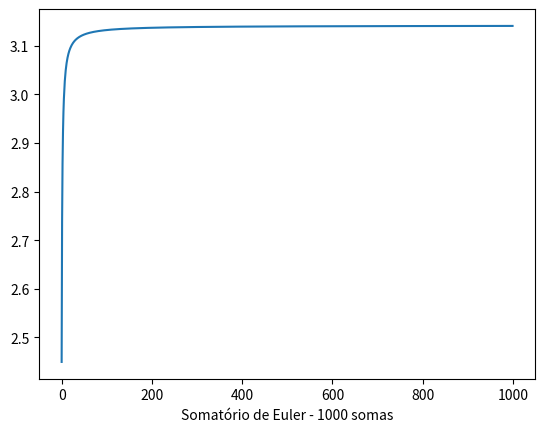

Here is the Python script that generated this plot:
import matplotlib.pyplot as plt
import numpy as np
#n = 10001
#arr = np.zeros(n, dtype=float)
#for i in range(0, n):
#    arr[i] = 3.1415926535897932384626433832795028841971693993751058209749445923078164062862089986280348253421170679
plt.plot([2.44948974278317788134,2.73861278752583059415,2.85773803324704145368,2.92261298612503050975,2.96338770103857074290,2.99137649474841849084,3.01177394784621421664,3.02729785665784278947,3.03950758956105326902,3.04936163598206988468,3.05748150670756269065,3.06428781783392789606,3.07007537189322032845,3.07505691557136140446,3.07938982603208621924,3.08319302033945374930,3.08655802575371396301,3.08955643496978105134,3.09224505230069679484,3.09466952411370410658,
3.09686694994392830438,3.09886779322220906607,3.10069730139517796275,3.10237657635980834669,3.10392339170057551812,3.10535282394625422597,3.10667774541645558273,3.10790921281339249660,3.10905677641031807923,3.11012872814126239973,3.11113230222816872228,3.11207383861108688450,3.11295891698570681427,3.11379246743573290246,3.11457886229313229975,3.11532199284003574746,3.11602533369231915472,3.11669199711265498820,3.11732477904398175284,3.11792619829937800446,
3.11849853006656640986,3.11904383466657142421,3.11956398233268927811,3.12006067463777148063,3.12053546308707563384,3.12098976530465943569,3.12142487916901956169,3.12184199519482286078,3.12224220740947222552,3.12262652293372644507,3.12299587044301807381,3.12335110765910961561,3.12369302799929782211,3.12402236649165931937,3.12433980504914465826,3.12464597718215930655,3.12494147221815632420,3.12522683908738319047,3.12550258972593786311,3.12576920214052433877,
3.12602712317350217575,3.12627677100187195691,3.12651853739959806333,3.12675278978900461624,3.12697987310384162285,3.12720011148388721267,3.12741380981859062871,3.12762125515521782759,3.12782271798517941264,3.12801845342064988031,3.12820870227225311666,3.12839369203737849290,3.12857363780765762584,3.12874874310321038351,3.12891920064046802352,3.12908519303965571012,3.12924689347740203615,3.12940446628936985718,3.12955806752732756948,3.12970784547461899905,
3.12985394112361703378,3.12999648861839263603,3.13013561566552001025,3.13027144391565803616,3.13040408931831137807,3.13053366245194153450,3.13066026883140002823,3.13078400919449029161,3.13090497976927917279,3.13102327252366707810,3.13113897539855523533,3.13125217252587395578,3.13136294443259233233,3.13147136823175786802,3.13157751780151194509,3.13168146395295821094,3.13178327458768990255,3.13188301484569953104,3.13198074724436237304,3.13207653180910527979,
3.13217042619634566947,3.13226248580921762255,3.13235276390658468060,3.13244131170578032908,3.13252817847950160157,3.13261341164723283725,3.13269705686155974789,3.13277915808970819356,3.13285975769060254237,3.13293889648773937751,3.13301661383813323525,3.13309294769757684662,3.13316793468245435861,3.13324161012830249007,3.13331400814533367338,3.13338516167108993571,3.13345510252040737598,3.13352386143284933340,3.13359146811774991193,3.13365795129701796284,
3.13372333874581876501,3.13378765733126707360,3.13385093304923101343,3.13391319105936760891,3.13397445571847432788,3.13403475061226233223,3.13409409858562915119,3.13415252177151826274,3.13421004161843930191,3.13426667891672217081,3.13432245382356944319,3.13437738588697767383,3.13443149406857646255,3.13448479676545321837,3.13453731183100803293,3.13458905659488795692,3.13464004788205619079,3.13469030203103082854,3.13473983491133711965,3.13478866194021676961,
3.13483679809862803012,3.13488425794656588863,3.13493105563774987488,3.13497720493369280703,3.13502271921719399828,3.13506761150527912818,3.13511189446160898342,3.13515558040839126264,3.13519868133781276498,3.13524120892301150221,3.13528317452861937653,3.13532458922088563824,3.13536546377740688030,3.13540580869647556028,3.13544563420607236282,3.13548495027250773148,3.13552376660873877157,3.13556209268236862897,3.13559993772334388851,3.13563731073136686689,
3.13567422048302901771,3.13571067553868365607,3.13574668424906244368,3.13578225476165650676,3.13581739502685774568,3.13585211280388742594,3.13588641566650316861,3.13592031100851187375,3.13595380604907969513,3.13598690783785905012,3.13601962325993444125,3.13605195904059774747,3.13608392174995609381,3.13611551780738251338,3.13614675348581428693,3.13617763491590517688,3.13620816809003555292,3.13623835886619017899,3.13626821297170410574,3.13629773600688466217,
3.13632693344851487538,3.13635581065324009487,3.13638437286084181821,3.13641262519741159664,3.13644057267841391834,3.13646822021165805339,3.13649557260016775828,3.13652263454496438300,3.13654941064776160431,3.13657590541357267355,3.13660212325323595195,3.13662806848586583897,3.13665374534122332051,3.13667915796201368650,3.13670431040611585871,3.13672920664874377294,3.13675385058453715104,3.13677824602959631761,3.13680239672345040347,3.13682630633096781736,
3.13684997844421120661,3.13687341658423646251,3.13689662420283710276,3.13691960468424246855,3.13694236134675774608,3.13696489744436579628,3.13698721616827702618,3.13700932064843396319,3.13703121395497674939,3.13705289909966333894,3.13707437903725194772,3.13709565666684175866,3.13711673483317765587,3.13713761632791898748,3.13715830389087191321,3.13717880021118622480,3.13719910792852241244,3.13721922963418453634,3.13723916787222245617,3.13725892514050297422,
3.13727850389175477730,3.13729790653458229244,3.13731713543445422943,3.13733619291466458989,3.13735508125726836326,3.13737380270399190962,3.13739235945712113818,3.13741075368036437254,3.13742898749969345573,3.13744706300416220657,3.13746498224670711252,3.13748274724491915677,3.13750035998180720753,3.13751782240653165346,3.13753513643512516040,3.13755230395119344422,3.13756932680659827994,3.13758620682212363562,3.13760294578812359845,3.13761954546515653419,
3.13763600758460325935,3.13765233384926744975,3.13766852593396272653,3.13768458548608641934,3.13770051412617778652,3.13771631344846380074,3.13773198502138939148,3.13774753038813880579,3.13776295106713920546,3.13777824855255849101,3.13779342431478580622,3.13780847980090182858,3.13782341643514195439,3.13783823561934216428,3.13785293873337955972,3.13786752713559913275,3.13788200216323431846,3.13789636513281333663,3.13791061734055931609,3.13792476006278064915,
3.13793879455625113195,3.13795272205858388759,3.13796654378859196655,3.13798026094664805896,3.13799387471502777558,3.13800738625825337280,3.13802079672342282279,3.13803410724053533087,3.13804731892280974748,3.13806043286699409833,3.13807345015366712104,3.13808637184754024574,3.13809919899774225627,3.13811193263810572773,3.13812457378744635861,3.13813712344983208880,3.13814958261484955315,3.13816195225786476186,3.13817423334027845172,3.13818642680977255566,
3.13819853360055711633,3.13821055463360654159,3.13822249081689363948,3.13823434304561965646,3.13824611220243632204,3.13825779915766478467,3.13826940476951321557,3.13828092988428242194,3.13829237533657545711,3.13830374194949657252,3.13831503053484883736,3.13832624189332998199,3.13833737681471758307,3.13834843607805824561,3.13835942045184701499,3.13837033069420545672,3.13838116755305840400,3.13839193176630137927,3.13840262406197156864,3.13841324515840858211,
3.13842379576441921074,3.13843427657943063736,3.13844468829364808826,3.13845503158820626766,3.13846530713531635115,3.13847551559841342339,3.13848565763229681025,3.13849573388327263146,3.13850574498928969192,3.13851569158007492888,3.13852557427726441830,3.13853539369453349295,3.13854515043772375193,3.13855484510496784978,3.13856447828681162093,3.13857405056633353979,3.13858356251926284841,3.13859301471409457562,3.13860240771220322387,3.13861174206795467967,
3.13862101832881235097,3.13863023703544818943,3.13863939872184483093,3.13864850391539951247,3.13865755313702621265,3.13866654690125290728,3.13867548571632148935,3.13868437008428147195,3.13869320050108591147,3.13870197745668155775,3.13871070143510122463,3.13871937291455171959,3.13872799236750266161,3.13873656026076996994,3.13874507705560201742,3.13875354320776223105,3.13876195916760902804,3.13877032538017752827,3.13877864228525593759,3.13878691031746592799,
3.13879512990633324776,3.13880330147636810167,3.13881142544713265252,3.13881950223331740446,3.13882753224480781640,3.13883551588675668853,3.13884345355965166391,3.13885134565938006546,3.13885919257729817389,3.13886699470029206793,3.13887475241084556998,3.13888246608709797769,3.13889013610291023326,3.13889776282792176687,3.13890534662761089280,3.13891288786335387329,3.13892038689248265015,3.13892784406833857958,3.13893525974033238413,3.13894263425399433487,
3.13894996795102976250,3.13895726116937368033,3.13896451424323918999,3.13897172750317032808,3.13897890127609313637,3.13898603588536362352,3.13899313165081617072,3.13900018888881282564,3.13900720791228948769,3.13901418903080164924,3.13902113255057102492,3.13902803877452907244,3.13903490800236228964,3.13904174053055395888,3.13904853665242900007,3.13905529665819393870,3.13906202083497998245,3.13906870946688165702,3.13907536283499810636,3.13908198121747217257,
3.13908856488953036390,3.13909511412351838189,3.13910162918894108941,3.13910811035249759371,3.13911455787812032625,3.13912097202700746124,3.13912735305766066318,3.13913370122591883771,3.13914001678499232639,3.13914629998549710166,3.13915255107548762936,3.13915877030048884322,3.13916495790353033968,3.13917111412517435554,3.13917723920355129508,3.13918333337438681951,3.13918939687103515368,3.13919542992450528729,3.13920143276349428163,3.13920740561441347083,
3.13921334870141732765,3.13921926224643188519,3.13922514646918315862,3.13923100158722290232,3.13923682781595569935,3.13924262536866649498,3.13924839445654590975,3.13925413528871466440,3.13925984807225155748,3.13926553301221611392,3.13927119031167389807,3.13927682017172005047,3.13928242279150460092,3.13928799836825422886,3.13929354709729757644,3.13929906917208523254,3.13930456478421460176,3.13931003412345033254,3.13931547737774740980,3.13932089473327291529,
3.13932628637442512343,3.13933165248385792623,3.13933699324249726459,3.13934230882956510911,3.13934759942259766774,3.13935286519746448164,3.13935810632839062961,3.13936332298797271534,3.13936851534720107182,3.13937368357547530451,3.13937882784062471941,3.13938394830892519849,3.13938904514511829547,3.13939411851242944351,3.13939916857258261018,3.13940419548582028142,3.13940919941091900469,3.13941418050520670846,3.13941913892457913349,3.13942407482351493186,
3.13942898835509343058,3.13943387967101017466,3.13943874892159158208,3.13944359625581004281,3.13944842182130168240,3.13945322576437702011,3.13945800823004184110,3.13946276936200519003,3.13946750930269802282,3.13947222819328608523,3.13947692617368412371,3.13948160338256920809,3.13948625995739627470,3.13949089603440878449,3.13949551174865337799,3.13950010723399364210,3.13950468262312165635,3.13950923804757220381,3.13951377363773431739,3.13951828952286415841,
3.13952278583109700705,3.13952726268946014088,3.13953172022388304896,3.13953615855921208677,3.13954057781921935799,3.13954497812661514899,3.13954935960306036336,3.13955372236917584772,3.13955806654455571447,3.13956239224777622354,3.13956669959640644052,3.13957098870702244753,3.13957525969521222819,3.13957951267559121078,3.13958374776180892951,3.13958796506656145908,3.13959216470160074053,3.13959634677774257483,3.13960051140488083377,3.13960465869199145672,
3.13960878874714621745,3.13961290167752071767,3.13961699758940326888,3.13962107658820421818,3.13962513877846571830,3.13962918426387016524,3.13963321314724774780,3.13963722553058799392,3.13964122151504554381,3.13964520120095080813,3.13964916468781662928,3.13965311207434805141,3.13965704345844942580,3.13966095893723284860,3.13966485860702615440,3.13966874256338179805,3.13967261090108218369,3.13967646371415032291,3.13968030109585605203,3.13968412313872180519,
3.13968792993453371665,3.13969172157434650572,3.13969549814849102631,3.13969925974658226053,3.13970300645752553592,3.13970673836952274272,3.13971045557008299198,3.13971415814602439198,3.13971784618348426221,3.13972151976792446249,3.13972517898413938653,3.13972882391625995879,3.13973245464776207214,3.13973607126147236102,3.13973967383957575095,3.13974326246361901127,3.13974683721451874874,3.13975039817256762475,3.13975394541743879628,3.13975747902819524171,
3.13976099908329064903,3.13976450566057962988,3.13976799883732127228,3.13977147869018491377,3.13977494529525680278,3.13977839872804498356,3.13978183906348373711,3.13978526637594068660,3.13978868073922257054,3.13979208222657790728,3.13979547091070365639,3.13979884686375187997,3.13980221015733329537,3.13980556086252127201,3.13980889904985982497,3.13981222478936494724,3.13981553815053349155,3.13981883920234405849,3.13982212801326543428,3.13982540465125881113,
3.13982866918378178411,3.13983192167779678883,3.13983516219977243367,3.13983839081568838481,3.13984160759104025118,3.13984481259084535765,3.13984800587964496543,3.13985118752150915711,3.13985435758004260975,3.13985751611838681541,3.13986066319922541012,3.13986379888478905897,3.13986692323685590011,3.13987003631676175885,3.13987313818539792720,3.13987622890322004565,3.13987930853024765909,3.13988237712607221042,3.13988543474985792869,3.13988848146034760234,
3.13989151731586391136,3.13989454237431653283,3.13989755669320302900,3.13990056032961240007,3.13990355334023218958,3.13990653578134715218,3.13990950770884680310,3.13991246917822675044,3.13991542024459269200,3.13991836096266352385,3.13992129138677578126,3.13992421157088585915,3.13992712156857356476,3.13993002143304611451,3.13993291121714035441,3.13993579097332586869,3.13993866075370986479,3.13994152061003894971,3.13994437059370223864,3.13994721075573357538,
3.13995004114681774965,3.13995286181728916475,3.13995567281713983121,3.13995847419601670225,3.13996126600322922329,3.13996404828774977602,3.13996682109821811935,3.13996958448294138933,3.13997233848990076055,3.13997508316675189022,3.13997781856082758267,3.13998054471914089802,3.13998326168838914896,3.13998596951495434482,3.13998866824490585614,3.13999135792400663192,3.13999403859771142322,3.13999671031117166820,3.13999937310923682432,3.14000202703645836522,
3.14000467213709066883,3.14000730845509501421,3.14000993603414091382,3.14001255491760833394,3.14001516514859124740,3.14001776676989896586,3.14002035982405924841,3.14002294435332052203,3.14002552039965188158,3.14002808800475019524,3.14003064721003743998,3.14003319805666647468,3.14003574058551970793,3.14003827483721620339,3.14004080085210857121,3.14004331867028829706,3.14004582833158796262,3.14004832987558124557,3.14005082334158736046,3.14005330876867017054,
3.14005578619564440501,3.14005825566107388269,3.14006071720327506469,3.14006317086031927488,3.14006561667003403215,3.14006805467000615906,3.14007048489758089360,3.14007290738986810652,3.14007532218373963673,3.14007772931583550857,3.14008012882256082321,3.14008252074009330812,3.14008490510438065257,3.14008728195114406034,3.14008965131588002606,3.14009201323386122340,3.14009436774014050187,3.14009671486954911046,3.14009905465670202673,3.14010138713599751270,
3.14010371234161844711,3.14010603030753587817,3.14010834106750902350,3.14011064465508837884,3.14011294110361527387,3.14011523044622631318,3.14011751271585115575,3.14011978794521828817,3.14012205616685369236,3.14012431741308306599,3.14012657171603404294,3.14012881910763752558,3.14013105961962812884,3.14013329328354728887,3.14013552013074326297,3.14013774019237379420,3.14013995349940699953,3.14014216008262181390,3.14014435997261198708,3.14014655319978475134,
3.14014873979436348606,3.14015091978639082626,3.14015309320572599816,3.14015526008204926001,3.14015742044486234619,3.14015957432349068768,3.14016172174708296794,3.14016386274461378747,3.14016599734488455198,3.14016812557652524873,3.14017024746799355839,3.14017236304758062815,3.14017447234340751905,3.14017657538342875867,3.14017867219543411750,3.14018076280704816483,3.14018284724573248923,3.14018492553878703077,3.14018699771335096926,3.14018906379640361237,
3.14019112381476706020,3.14019317779510354072,3.14019522576392251523,3.14019726774757579335,3.14019930377226286211,3.14020133386402999776,3.14020335804877159802,3.14020537635223284667,3.14020738880000838122,3.14020939541754451341,3.14021139623014144959,3.14021339126295151445,3.14021538054098359183,3.14021736408910134841,3.14021934193202589825,3.14022131409433669091,3.14022328060047106746,3.14022524147472781308,3.14022719674126538081,3.14022914642410544417,
3.14023109054713156496,3.14023302913409230186,3.14023496220860076633,3.14023688979413595490,3.14023881191404319324,3.14024072859153591253,3.14024263984969742580,3.14024454571147870752,3.14024644619970283443,3.14024834133706409744,3.14025023114612800157,3.14025211564933526276,3.14025399486899914336,3.14025586882730900484,3.14025773754632897550,3.14025960104800150319,3.14026145935414557897,3.14026331248645895755,3.14026516046651860137,3.14026700331578245695,
3.14026884105558856675,3.14027067370715684547,3.14027250129159041236,3.14027432382987603532,3.14027614134288324266,3.14027795385136831996,3.14027976137597297779,3.14028156393722523987,3.14028336155553988718,3.14028515425122201066,3.14028694204446301441,3.14028872495534638887,3.14029050300384415806,3.14029227620982087643,3.14029404459303318475,3.14029580817312847785,3.14029756696964934548,3.14029932100203268419,3.14030107028960880911,3.14030281485160456256,
3.14030455470714287003,3.14030628987524407236,3.14030802037482503763,3.14030974622470182567,3.14031146744358968803,3.14031318405010262396,3.14031489606275560078,3.14031660349996588621,3.14031830638004949563,3.14032000472122740931,3.14032169854162201972,3.14032338785926068425,3.14032507269207439293,3.14032675305789865661,3.14032842897447483921,3.14033010045945060185,3.14033176753038079099,3.14033343020472655027,3.14033508849985887323,3.14033674243305460649,
3.14033839202150266701,3.14034003728229960117,3.14034167823245446982,3.14034331488888529549,3.14034494726842217105,3.14034657538780903607,3.14034819926370056820,3.14034981891266484766,3.14035143435118513366,3.14035304559565808802,3.14035465266239555149,3.14035625556762498789,3.14035785432748992818,3.14035944895804997046,3.14036103947528344449,3.14036262589508385901,3.14036420823326523077,3.14036578650555942005,3.14036736072761701877,3.14036893091500912689,
3.14037049708322690833,3.14037205924768292320,3.14037361742370935147,3.14037517162656198977,3.14037672187141758684,3.14037826817337739627,3.14037981054746406784,3.14038134900862475618,3.14038288357173112075,3.14038441425157976994,3.14038594106289137287,3.14038746402031332394,3.14038898313841974286,3.14039049843170881005,3.14039200991460898393,3.14039351760147411596,3.14039502150658655921,3.14039652164415716840,3.14039801802832618804,3.14039951067316280842,
3.14040099959266560958,3.14040248480076344961,3.14040396631131679683,3.14040544413811595348,3.14040691829488327613,3.14040838879527317573,3.14040985565287211756,3.14041131888119995352,3.14041277849370858988,3.14041423450378465176,3.14041568692474815094,3.14041713576985337397,3.14041858105229021447,3.14042002278518328495,3.14042146098159280498,3.14042289565451460120,3.14042432681688143958,3.14042575448156302542,3.14042717866136511518,3.14042859936903306917,
3.14043001661724829887,3.14043143041863137555,3.14043284078574114204,3.14043424773107560100,3.14043565126707280299,3.14043705140611040250,3.14043844816050476965,3.14043984154251454299,3.14044123156433929722,3.14044261823811776679,3.14044400157593317502,3.14044538158980790499,3.14044675829170927273,3.14044813169354508631,3.14044950180716675447,3.14045086864436928664,3.14045223221689129289,3.14045359253641631625,3.14045494961456972405,3.14045630346292314883,
3.14045765409299404425,3.14045900151624390872,3.14046034574407961770,3.14046168678785520001,3.14046302465887050559,3.14046435936837120551,3.14046569092755056829,3.14046701934754990404,3.14046834463945634397,3.14046966681430594903,3.14047098588308237765,3.14047230185671866209,3.14047361474609498799,3.14047492456204269118,3.14047623131534026086,3.14047753501671822463,3.14047883567685470751,3.14048013330637898477,3.14048142791587192590,3.14048271951586333017,
3.14048400811683547929,3.14048529372922136105,3.14048657636340644572,3.14048785602972690967,3.14048913273847185579,3.14049040649988242535,3.14049167732415401844,3.14049294522143362940,3.14049421020182117914,3.14049547227537173555,3.14049673145209240488,3.14049798774194632855,3.14049924115484913045,3.14050049170067291371,3.14050173938924315209,3.14050298423034135453,3.14050422623370417696,3.14050546540902342230,3.14050670176594826088,3.14050793531408212189,
3.14050916606298580191,3.14051039402217746499,3.14051161920113086623,3.14051284160927757227,3.14051406125600651720,3.14051527815066489069,3.14051649230255547351,3.14051770372094196659,3.14051891241504499419,3.14052011839404388027,3.14052132166707620442,3.14052252224324002228,3.14052372013159164510,3.14052491534114697203,3.14052610788088193416,3.14052729775973160642,3.14052848498659242793,3.14052966957032042572,3.14053085151973210287,3.14053203084360532671,
3.14053320755067932879,3.14053438164965337265,3.14053555314918897423,3.14053672205790945782,3.14053788838439951192,3.14053905213720740974,3.14054021332484145645,3.14054137195577354191,3.14054252803843914066,3.14054368158123553556,3.14054483259252359417,3.14054598108062732464,3.14054712705383476390,3.14054827052039708946,3.14054941148853039579,3.14055054996641302978,3.14055168596218958754,3.14055281948396780578,3.14055395053982167042,3.14055507913778875206,
3.14055620528587198237,3.14055732899204009811,3.14055845026422675303,3.14055956911033140599,3.14056068553822020917,3.14056179955572378759,3.14056291117063990370,3.14056402039073301324,3.14056512722373337709,3.14056623167733883761,3.14056733375921348639,3.14056843347698899649,3.14056953083826373430,3.14057062585060453586,3.14057171852154448644,3.14057280885858602915,3.14057389686919874450,3.14057498256081979449,3.14057606594085614304,3.14057714701668189150,
3.14057822579564094312,3.14057930228504478265,3.14058037649217469678,3.14058144842428177412,3.14058251808858512888,3.14058358549227367718,3.14058465064250613707,3.14058571354641191675,3.14058677421108844996,3.14058783264360474874,3.14058888885100051525,3.14058994284028392130,3.14059099461843560519,3.14059204419240645123,3.14059309156911758976,3.14059413675546217348,3.14059517975830315706,3.14059622058447640569,3.14059725924078891879,3.14059829573401838587,
3.14059933007091540702,3.14060036225820216060,3.14060139230257240328,3.14060242021069280227,3.14060344598920204717,3.14060446964471129405,3.14060549118380549771,3.14060651061303985898,3.14060752793894515378,3.14060854316802418040,3.14060955630675309180,3.14061056736158006331,3.14061157633892928942,3.14061258324519698704,3.14061358808675272769,3.14061459086994210210,3.14061559160108183519,3.14061659028646555925,3.14061758693235937301,3.14061858154500406215,
3.14061957413061554334,3.14062056469538486425,3.14062155324547598312,3.14062253978703020962,3.14062352432616176401,3.14062450686896177388,3.14062548742149605374,3.14062646598980510504,3.14062744257990589247,3.14062841719779139993,3.14062938984942929821,3.14063036054076416548,3.14063132927771615499,3.14063229606618188328,3.14063326091203398605,3.14063422382112200637,3.14063518479927150651,3.14063614385228406789,3.14063710098593995568,3.14063805620599456603])

#plt.plot(arr, color="red")
plt.xlabel('Somatório de Euler - 1000 somas')
plt.show()
